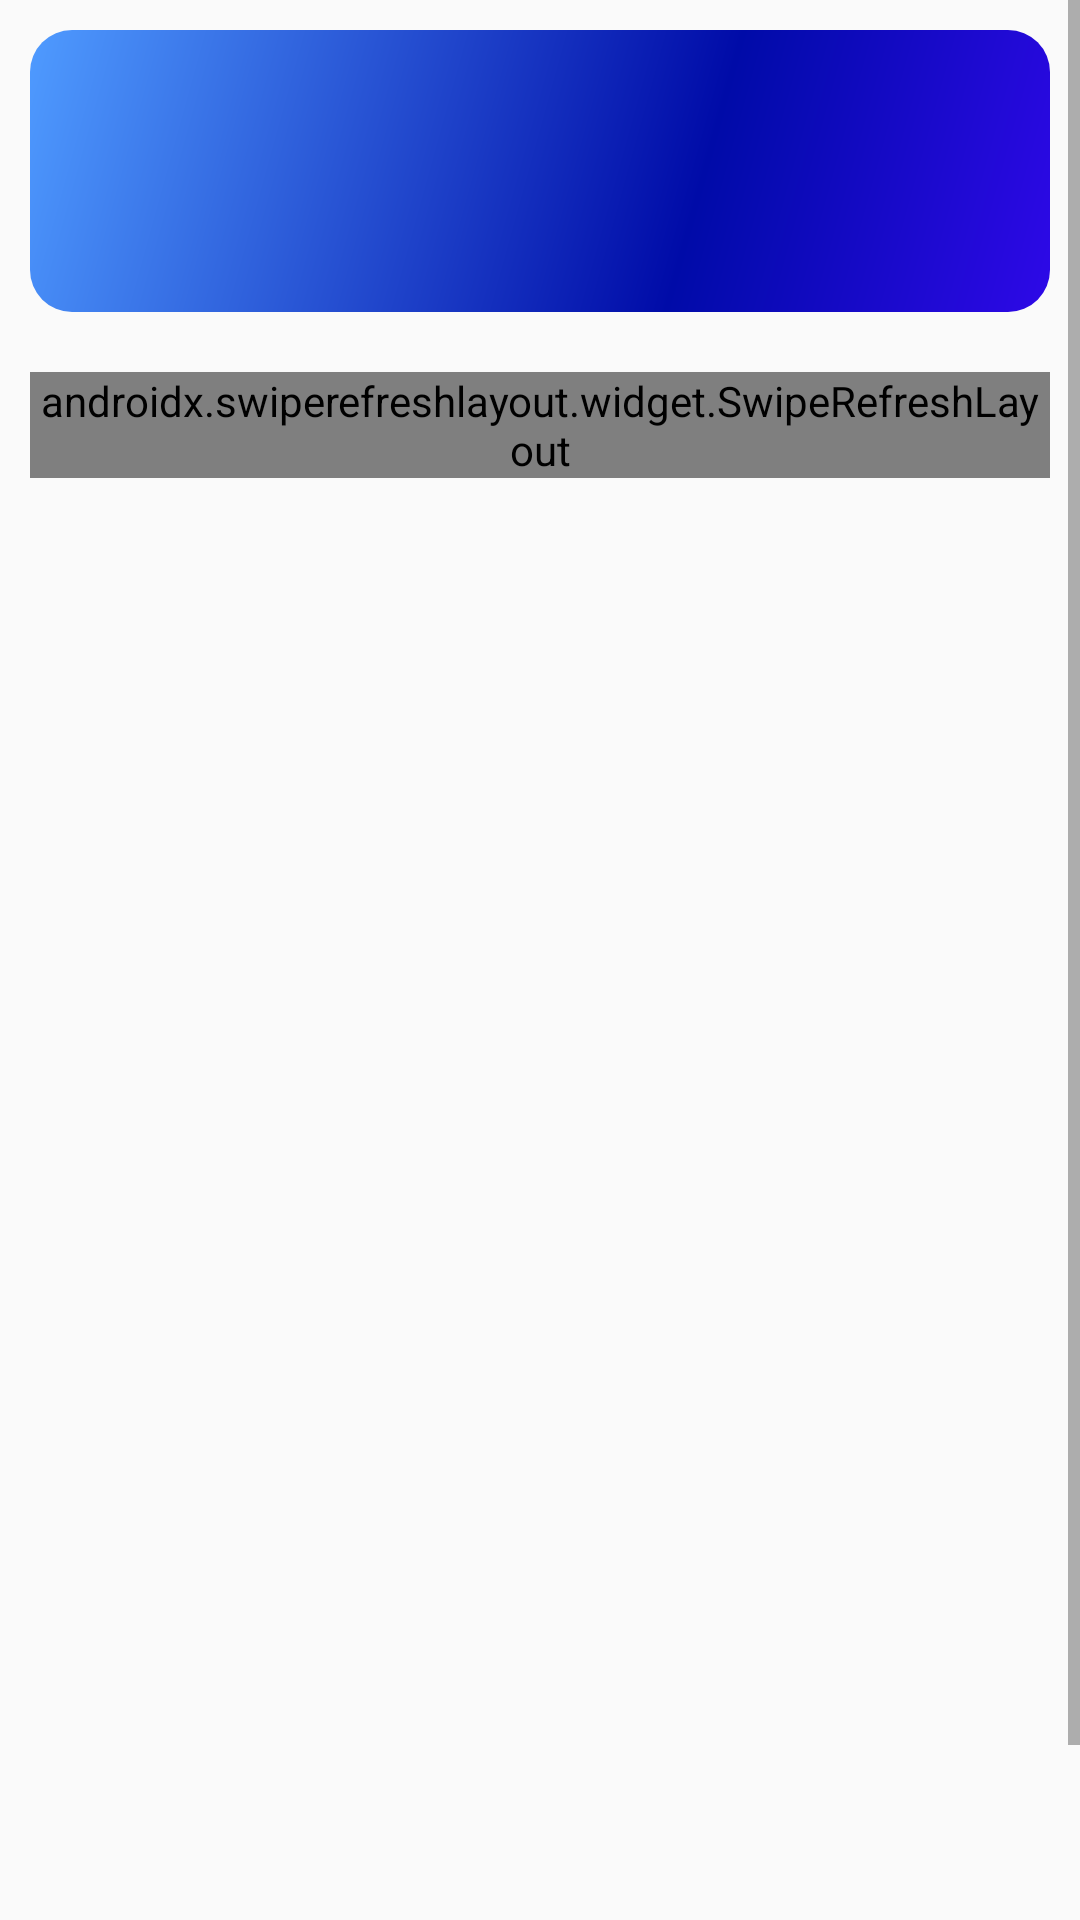

Reconstruct the res/layout file that produces this screen, plus the resources it refers to.
<!-- AndroidManifest.xml: application theme Theme.Ministry_of_Health -->
<!-- res/layout/upadateinfouser2_fragment.xml -->
<?xml version="1.0" encoding="utf-8"?>
<LinearLayout xmlns:android="http://schemas.android.com/apk/res/android"
    xmlns:app="http://schemas.android.com/apk/res-auto"
    xmlns:tools="http://schemas.android.com/tools"
    android:layout_width="match_parent"
    android:layout_height="match_parent"
    android:orientation="vertical"
    tools:context=".ui.updateinfouser2.updateinfouser2">

    <ScrollView
        android:layout_width="match_parent"
        android:layout_height="match_parent">

        <LinearLayout
            android:layout_width="match_parent"
            android:layout_height="match_parent"
            android:orientation="vertical">

            <LinearLayout
                android:layout_width="match_parent"
                android:layout_height="wrap_content"
                android:layout_margin="10dp"
                android:background="@drawable/background_item"
                android:orientation="vertical">

                <TextView
                    android:id="@+id/TextName"
                    android:layout_width="match_parent"
                    android:layout_height="wrap_content"
                    android:layout_margin="10dp"
                    android:gravity="center"
                    android:textColor="@color/color3"
                    android:textSize="20sp"
                    android:textStyle="bold" />

                <TextView
                    android:id="@+id/TextID"
                    android:layout_width="match_parent"
                    android:layout_height="wrap_content"
                    android:layout_margin="10dp"
                    android:gravity="center"
                    android:textColor="@color/color3"
                    android:textSize="20sp"
                    android:textStyle="bold" />
            </LinearLayout>

            <LinearLayout
                android:layout_width="match_parent"
                android:layout_height="500dp"
                android:layout_margin="10dp"
                android:orientation="vertical">
        <androidx.swiperefreshlayout.widget.SwipeRefreshLayout
            android:id="@+id/swiperfresh"
           android:layout_width="wrap_content"
           android:layout_height="wrap_content">
                <androidx.recyclerview.widget.RecyclerView
                    android:id="@+id/listmedicine_RV"
                    android:layout_width="match_parent"
                    android:layout_height="match_parent" />
            </androidx.swiperefreshlayout.widget.SwipeRefreshLayout>
            </LinearLayout>

            <LinearLayout
                android:layout_width="match_parent"
                android:layout_height="match_parent"
                android:layout_margin="10dp"
                android:orientation="vertical">

                <ImageView
                    android:id="@+id/imageView26"
                    android:layout_width="match_parent"
                    android:layout_height="50dp"
                    android:contentDescription="@string/todo"
                    android:src="@drawable/ic_baseline_add_circle_24" />
            </LinearLayout>
        </LinearLayout>
    </ScrollView>


</LinearLayout>
<!-- resources referenced by this layout -->
<resources>
  <color name="color3">#FFFFFF</color>
  <!-- drawable background_item (drawable) -->
  <?xml version="1.0" encoding="utf-8"?>
  <shape xmlns:android="http://schemas.android.com/apk/res/android" android:shape="rectangle" >
      <corners
          android:radius="14dp"
          />
      <gradient
          android:angle="135"
          android:centerX="35%"
          android:centerColor="#000BA8"
          android:startColor="#2E09E8"
          android:endColor="#4F9BFF"
          android:type="linear"
          />
  
  
  
  </shape>
  <!-- drawable ic_baseline_add_circle_24 (drawable) -->
  <vector android:height="24dp" android:tint="#0037FF"
      android:viewportHeight="24" android:viewportWidth="24"
      android:width="24dp" xmlns:android="http://schemas.android.com/apk/res/android">
      <path android:fillColor="@android:color/white" android:pathData="M12,2C6.48,2 2,6.48 2,12s4.48,10 10,10 10,-4.48 10,-10S17.52,2 12,2zM17,13h-4v4h-2v-4L7,13v-2h4L11,7h2v4h4v2z"/>
  </vector>
  <string name="todo">TODO</string>
  <style name="Theme.Ministry_of_Health" parent="Theme.AppCompat.DayNight.NoActionBar">
          
          <item name="colorPrimary">@color/purple_500</item>
          <item name="colorPrimaryVariant">@color/purple_700</item>
          <item name="colorOnPrimary">@color/white</item>
          
          <item name="colorSecondary">@color/teal_200</item>
          <item name="colorSecondaryVariant">@color/teal_700</item>
          <item name="colorOnSecondary">@color/black</item>
          
          <item name="android:statusBarColor" tools:targetApi="l">?attr/colorPrimaryVariant</item>
          
      </style>
  <color name="purple_500">#FF6200EE</color>
  <color name="purple_700">#FF3700B3</color>
  <color name="white">#FFFFFFFF</color>
  <color name="teal_200">#FF03DAC5</color>
  <color name="teal_700">#FF018786</color>
  <color name="black">#FF000000</color>
</resources>
